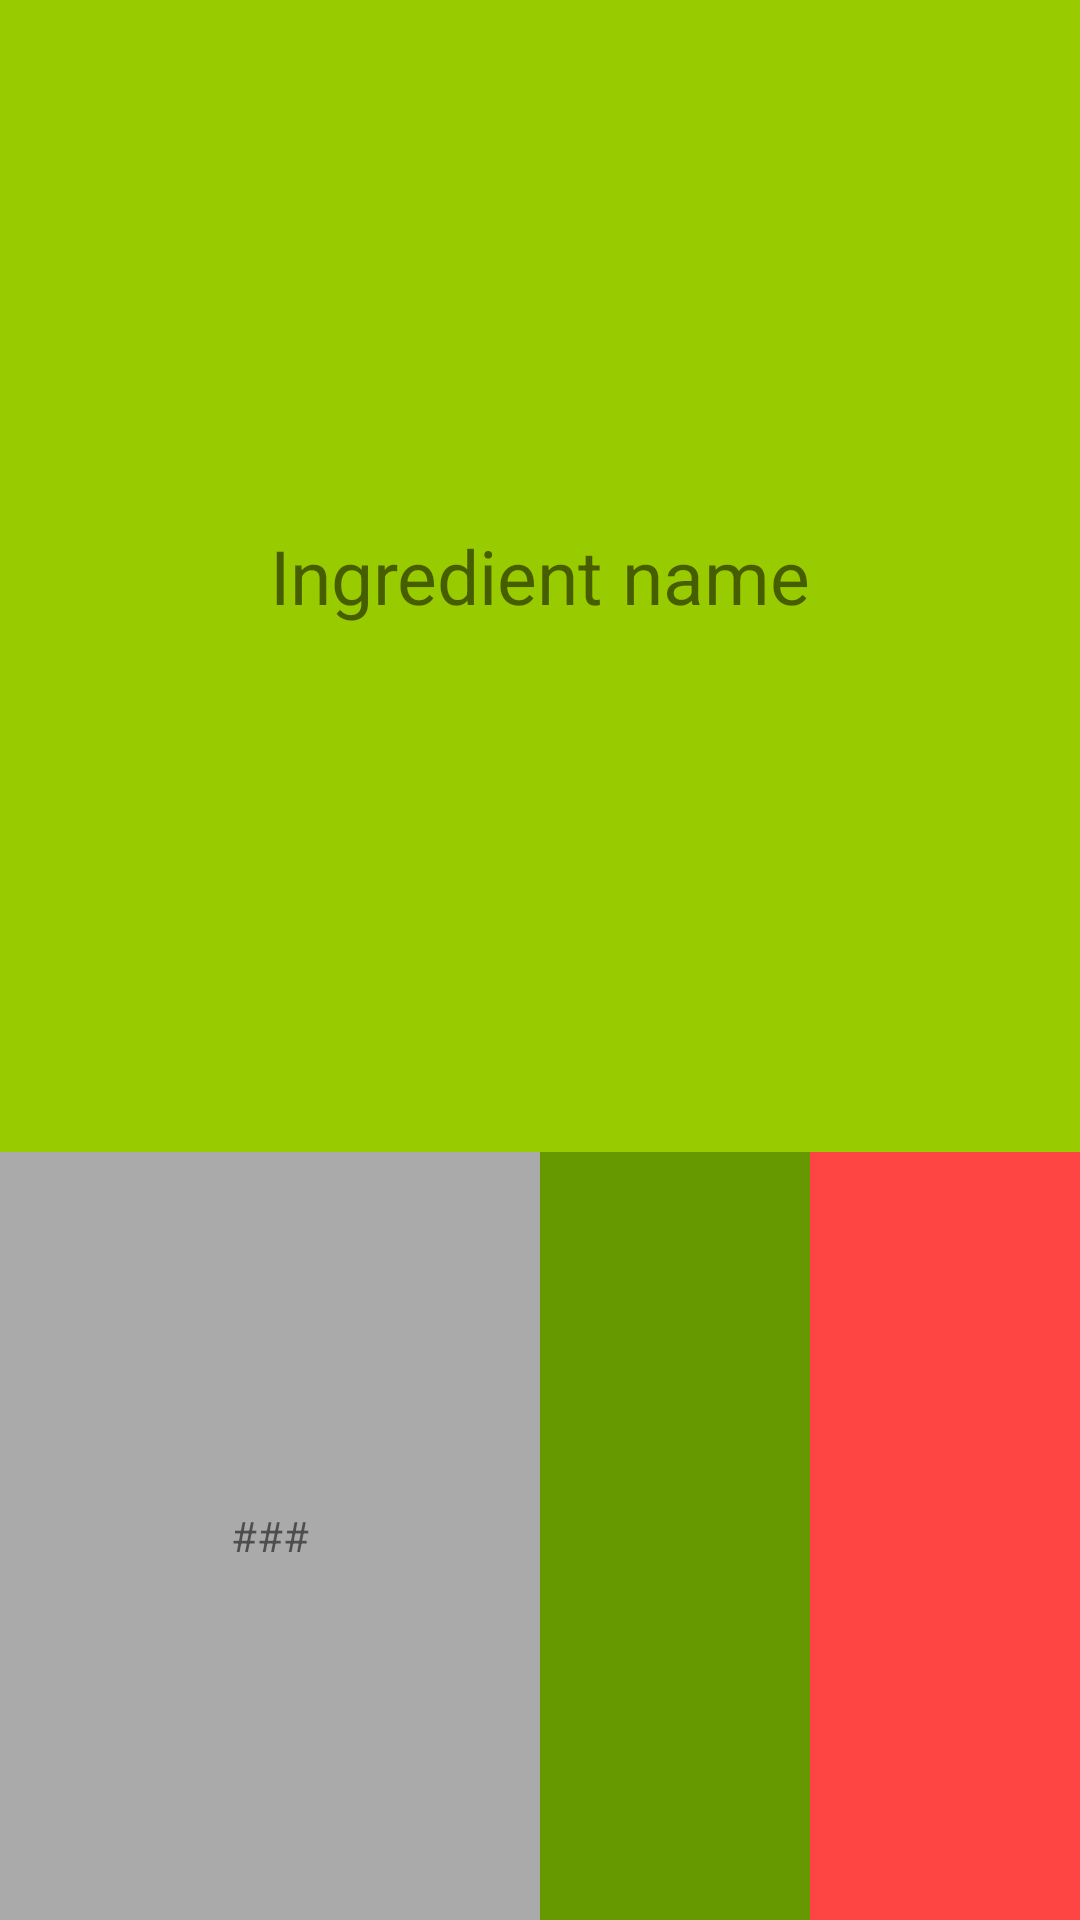

The Android layout XML behind this screen, and the referenced resources:
<!-- AndroidManifest.xml: application theme AppTheme -->
<!-- res/layout/groceries_list_content.xml -->
<?xml version="1.0" encoding="utf-8"?>
<LinearLayout xmlns:android="http://schemas.android.com/apk/res/android"
    android:id="@+id/groceries_list_content"
    android:orientation="vertical"
    android:layout_width="match_parent"
    android:layout_height="100sp"
    android:weightSum="100"
    android:background="@android:color/holo_purple"
    android:layout_marginBottom="5dp">

    <LinearLayout
        android:layout_width="match_parent"
        android:layout_height="0dp"
        android:layout_weight="100"
        android:weightSum="100"
        android:orientation="vertical">
        <TextView
            android:id="@+id/groceries_item_name"
            android:layout_width="match_parent"
            android:layout_height="0dp"
            android:layout_weight="60"
            android:background="@android:color/holo_green_light"
            android:layout_gravity="center"
            android:gravity="center"
            android:text="Ingredient name"
            android:textSize="25sp"
            />

        <LinearLayout
            android:layout_width="match_parent"
            android:layout_height="0dp"
            android:layout_weight="40"
            android:orientation="horizontal"
            android:weightSum="100">

            <TextView
                android:id="@+id/groceries_item_quantity"
                android:layout_width="0dp"
                android:layout_height="match_parent"
                android:layout_weight="50"
                android:text="###"
                android:layout_gravity="center"
                android:gravity="center"
                android:background="@android:color/darker_gray"/>

            <ImageView
                android:id="@+id/groceries_item_add"
                android:layout_width="0dp"
                android:layout_height="match_parent"
                android:layout_weight="25"
                android:background="@android:color/holo_green_dark"
                android:src="@drawable/ic_add_black_24dp"/>

            <ImageView
                android:id="@+id/groceries_item_remove"
                android:layout_width="0dp"
                android:layout_height="match_parent"
                android:layout_weight="25"
                android:background="@android:color/holo_red_light"
                android:src="@drawable/ic_remove_black_24dp"/>
        </LinearLayout>


    </LinearLayout>


</LinearLayout>
<!-- resources referenced by this layout -->
<resources>
  <style name="AppTheme" parent="Theme.AppCompat.Light.NoActionBar">
          
          <item name="colorPrimary">@color/colorPrimary</item>
          <item name="colorPrimaryDark">@color/colorPrimaryDark</item>
          <item name="colorAccent">@color/colorAccent</item>
      </style>
  <!-- not gathered from this repository: default colours our renderer supplied (Android Studio template values) -->
  <color name="colorPrimary">#FF6200EE</color>
  <color name="colorPrimaryDark">#FF3700B3</color>
  <color name="colorAccent">#FF03DAC5</color>
</resources>
